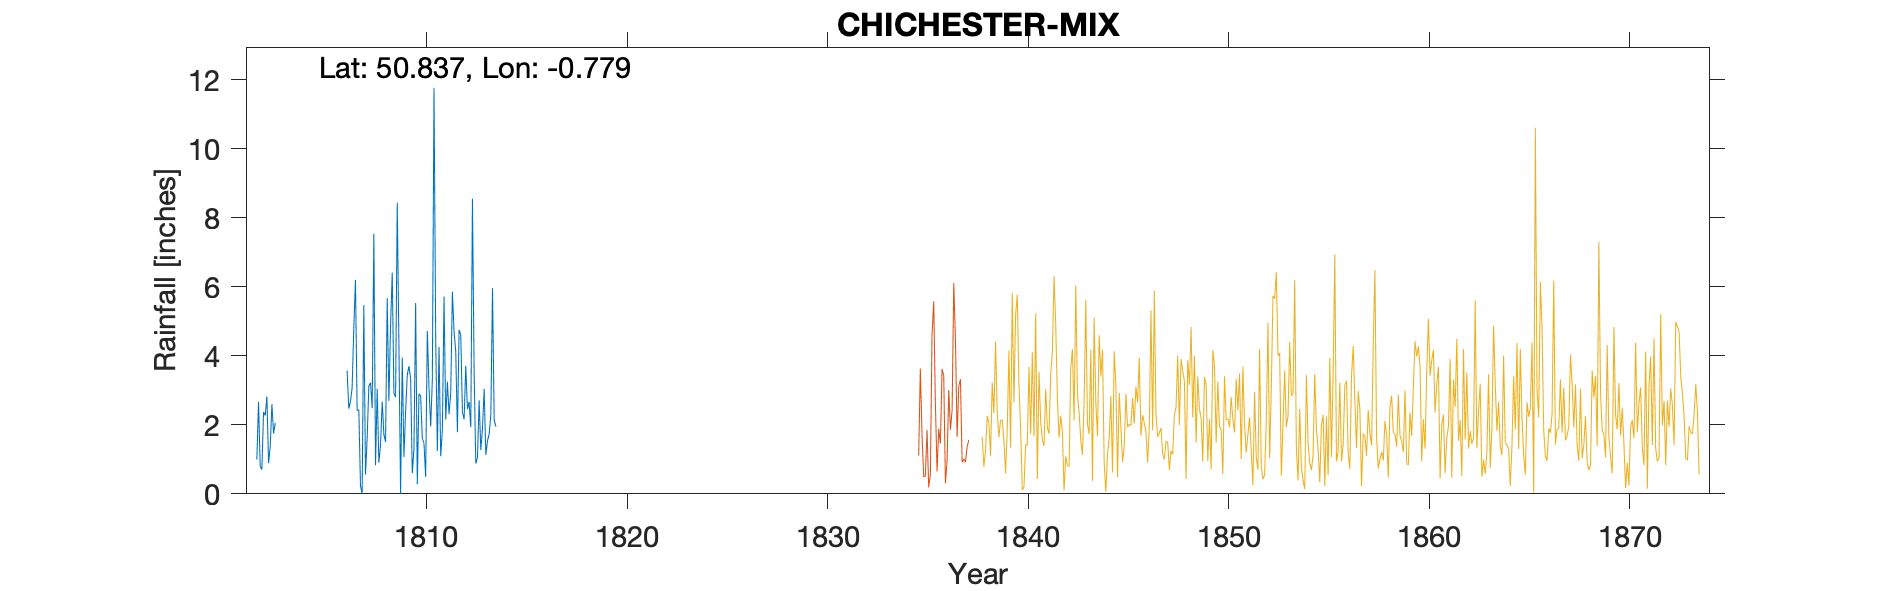

Data behind this chart, as committed beside it:
CHICHESTER, , , , , , , , , , , , , , , , , , , , , , , 
Grid ref, SU860048, Long, -0.7792, Lat, 50.84, Elevation, 53, ft, , , , , , , , , , , , , , , 
Station no, RR456, , , , , , , , , , , , , , , , , , , , , , 
, 1790, 1791, 1792, 1793, 1794, 1795, 1796, 1797, 1798, 1799, 1800, 1801, 1802, 1803, 1804, 1805, 1806, 1807, 1808, 1809, 1810, 1811, 1812
January, , , , , , , , , , , , , 0.99, , , , , 2.41, 3.04, 8.44, 0.28, 1.24, 1.79
February, , , , , , , , , , , , , 2.66, , , , , 2.44, 0.9, 4.31, 2.9, 4.26, 4.75
March, , , , , , , , , , , , , 0.81, , , , , 0.23, 1.42, 0, 2.84, 1.09, 4.61
April, , , , , , , , , , , , , 0.7, , , , , 0, 2.67, 3.95, 1.61, 1.85, 2.37
May, , , , , , , , , , , , , 2.37, , , , , 5.47, 1.72, 1.07, 1.46, 5.72, 2.16
June, , , , , , , , , , , , , 2.27, , , , , 0.56, 1.51, 2.38, 0.49, 2.15, 3.71
July, , , , , , , , , , , , , 2.82, , , , 3.57, 1.62, 5.67, 3.45, 4.72, 3.25, 2.46
August, , , , , , , , , , , , , 0.89, , , , 2.47, 3.13, 2.69, 3.7, 3.07, 2.31, 2.66
September, , , , , , , , , , , , , 1.38, , , , 2.67, 3.22, 4.87, 3.34, 1.95, 2.91, 1.93
October, , , , , , , , , , , , , 2.6, , , , 3.07, 2.48, 6.41, 0.6, 3.31, 5.86, 8.55
November, , , , , , , , , , , , , 1.75, , , , 4.8, 7.54, 2.92, 1.3, 11.77, 4.7, 3.52
December, , , , , , , , , , , , , 2.05, , , , 6.2, 0.83, 2.8, 5.53, 4.53, 4.12, 0.88
Total, , , , , 24.55, 27.96, , , , , , , 21.29, 26.75, , 25.5, , 29.93, 36.62, 38.07, 38.93, 39.46, 39.39
Note: With no observer or location detai…, , , , , , , , , , , , , , , , , , , , , , , 
